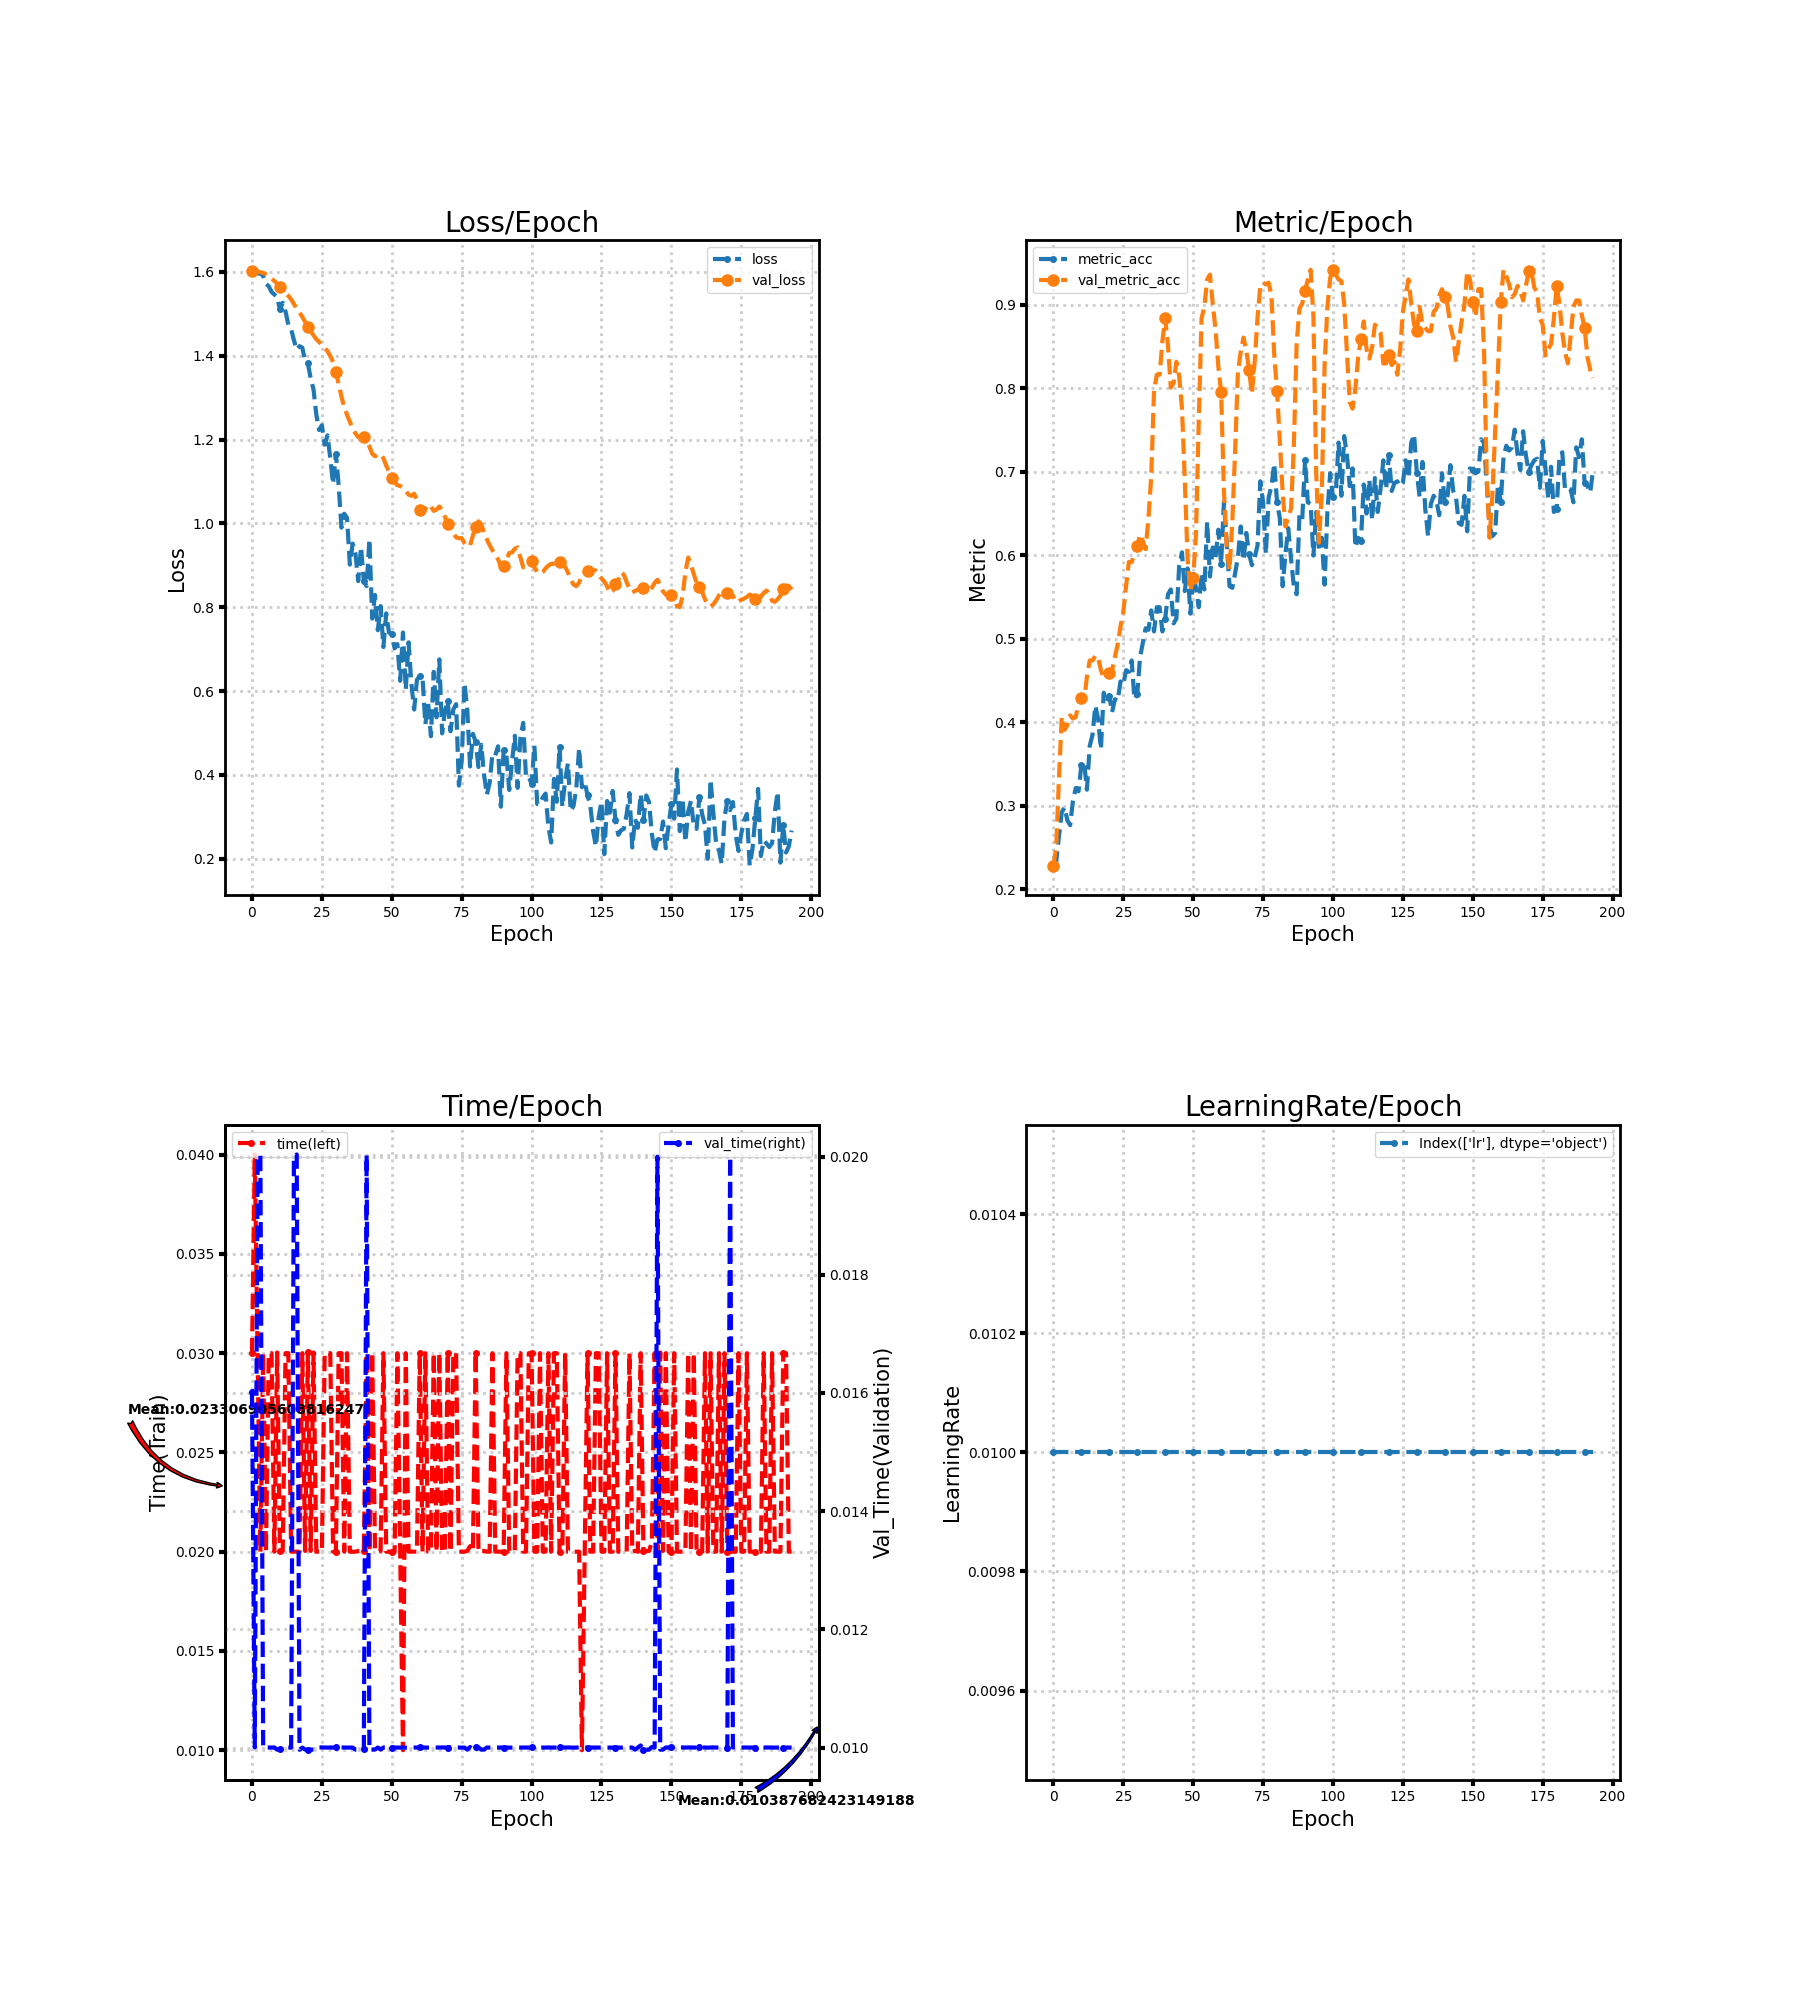

The table this chart was drawn from, first rows:
loss, metric_acc, time, lr, val_loss, val_metric_acc, val_time
1.605, 0.2282, 0.02999, 0.01, 1.603, 0.2282, 0.01601
1.6, 0.2321, 0.04001, 0.01, 1.602, 0.2495, 0.01
1.596, 0.2631, 0.03, 0.01, 1.601, 0.3327, 0.02
1.596, 0.2921, 0.02, 0.01, 1.599, 0.4062, 0.02002
1.59, 0.2979, 0.02998, 0.01, 1.598, 0.3907, 0.01
1.571, 0.2824, 0.02, 0.01, 1.594, 0.3965, 0.009999
1.566, 0.2766, 0.03, 0.01, 1.589, 0.4081, 0.01
1.552, 0.3056, 0.03, 0.01, 1.584, 0.4043, 0.01
1.546, 0.3211, 0.02, 0.01, 1.578, 0.4062, 0.01
1.54, 0.3172, 0.03004, 0.01, 1.572, 0.4217, 0.009964
1.511, 0.3482, 0.02003, 0.01, 1.563, 0.4294, 0.009967
1.526, 0.352, 0.02004, 0.01, 1.556, 0.4255, 0.009964
1.505, 0.3191, 0.03, 0.01, 1.549, 0.4545, 0.01
1.474, 0.3714, 0.03, 0.01, 1.543, 0.4739, 0.009999
1.464, 0.3849, 0.02, 0.01, 1.534, 0.4739, 0.009999
1.437, 0.4197, 0.02, 0.01, 1.523, 0.4797, 0.02
1.414, 0.4043, 0.02, 0.01, 1.513, 0.4778, 0.02004
1.423, 0.3675, 0.02, 0.01, 1.503, 0.4623, 0.009963
1.419, 0.4352, 0.03, 0.01, 1.493, 0.4526, 0.009999
1.387, 0.4236, 0.02004, 0.01, 1.481, 0.4526, 0.009965
1.382, 0.4313, 0.03004, 0.01, 1.469, 0.4584, 0.009964
1.346, 0.412, 0.02004, 0.01, 1.458, 0.4623, 0.009965
1.32, 0.4275, 0.03004, 0.01, 1.449, 0.4778, 0.009964
1.26, 0.4255, 0.02, 0.01, 1.44, 0.4932, 0.01
1.223, 0.4487, 0.02, 0.01, 1.433, 0.5145, 0.01
1.234, 0.4449, 0.02, 0.01, 1.426, 0.5319, 0.01
1.188, 0.4623, 0.03, 0.01, 1.418, 0.5629, 0.01
1.21, 0.4603, 0.03, 0.01, 1.411, 0.5919, 0.009999
1.156, 0.4739, 0.03, 0.01, 1.399, 0.5919, 0.01
1.094, 0.4275, 0.02, 0.01, 1.385, 0.6015, 0.009999
1.166, 0.4333, 0.02, 0.01, 1.362, 0.6112, 0.01
1.09, 0.4778, 0.03, 0.01, 1.332, 0.6248, 0.01
0.9899, 0.4952, 0.03, 0.01, 1.302, 0.617, 0.01
1.023, 0.5126, 0.02, 0.01, 1.277, 0.6074, 0.009999
1.013, 0.5106, 0.03, 0.01, 1.259, 0.6441, 0.01
0.9017, 0.5338, 0.02, 0.01, 1.242, 0.6944, 0.01
0.9517, 0.5087, 0.02, 0.01, 1.227, 0.7969, 0.009999
0.9282, 0.5377, 0.02, 0.01, 1.214, 0.8162, 0.009964
0.8623, 0.5377, 0.02004, 0.01, 1.206, 0.8162, 0.009966
0.9441, 0.5087, 0.02004, 0.01, 1.202, 0.8569, 0.009964
0.8617, 0.5242, 0.02004, 0.01, 1.205, 0.8839, 0.009967
0.8503, 0.5532, 0.02997, 0.01, 1.195, 0.8511, 0.02003
0.9624, 0.559, 0.02, 0.01, 1.183, 0.8008, 0.009962
0.7728, 0.5184, 0.03004, 0.01, 1.166, 0.8066, 0.009964
0.8292, 0.5242, 0.02004, 0.01, 1.16, 0.8317, 0.009966
0.7451, 0.588, 0.02, 0.01, 1.164, 0.8143, 0.01
0.8028, 0.6035, 0.02003, 0.01, 1.165, 0.7756, 0.009966
0.7051, 0.5571, 0.03, 0.01, 1.155, 0.6905, 0.01
0.7854, 0.5841, 0.02, 0.01, 1.138, 0.5957, 0.01
0.7393, 0.53, 0.02, 0.01, 1.124, 0.5571, 0.01
0.7371, 0.5764, 0.02, 0.01, 1.109, 0.5725, 0.01
0.702, 0.5609, 0.02, 0.01, 1.098, 0.6248, 0.01
0.7121, 0.5377, 0.03, 0.01, 1.091, 0.7621, 0.01
0.6244, 0.5783, 0.02, 0.01, 1.089, 0.8839, 0.009999
0.7397, 0.559, 0.01, 0.01, 1.084, 0.8975, 0.01
0.6034, 0.6402, 0.03, 0.01, 1.078, 0.9304, 0.009998
0.7162, 0.5745, 0.02, 0.01, 1.069, 0.9362, 0.009997
0.6175, 0.6093, 0.02, 0.01, 1.066, 0.9014, 0.009999
0.5559, 0.5977, 0.02, 0.01, 1.071, 0.8704, 0.01
0.6271, 0.6306, 0.02, 0.01, 1.056, 0.8259, 0.01
... 134 more rows
